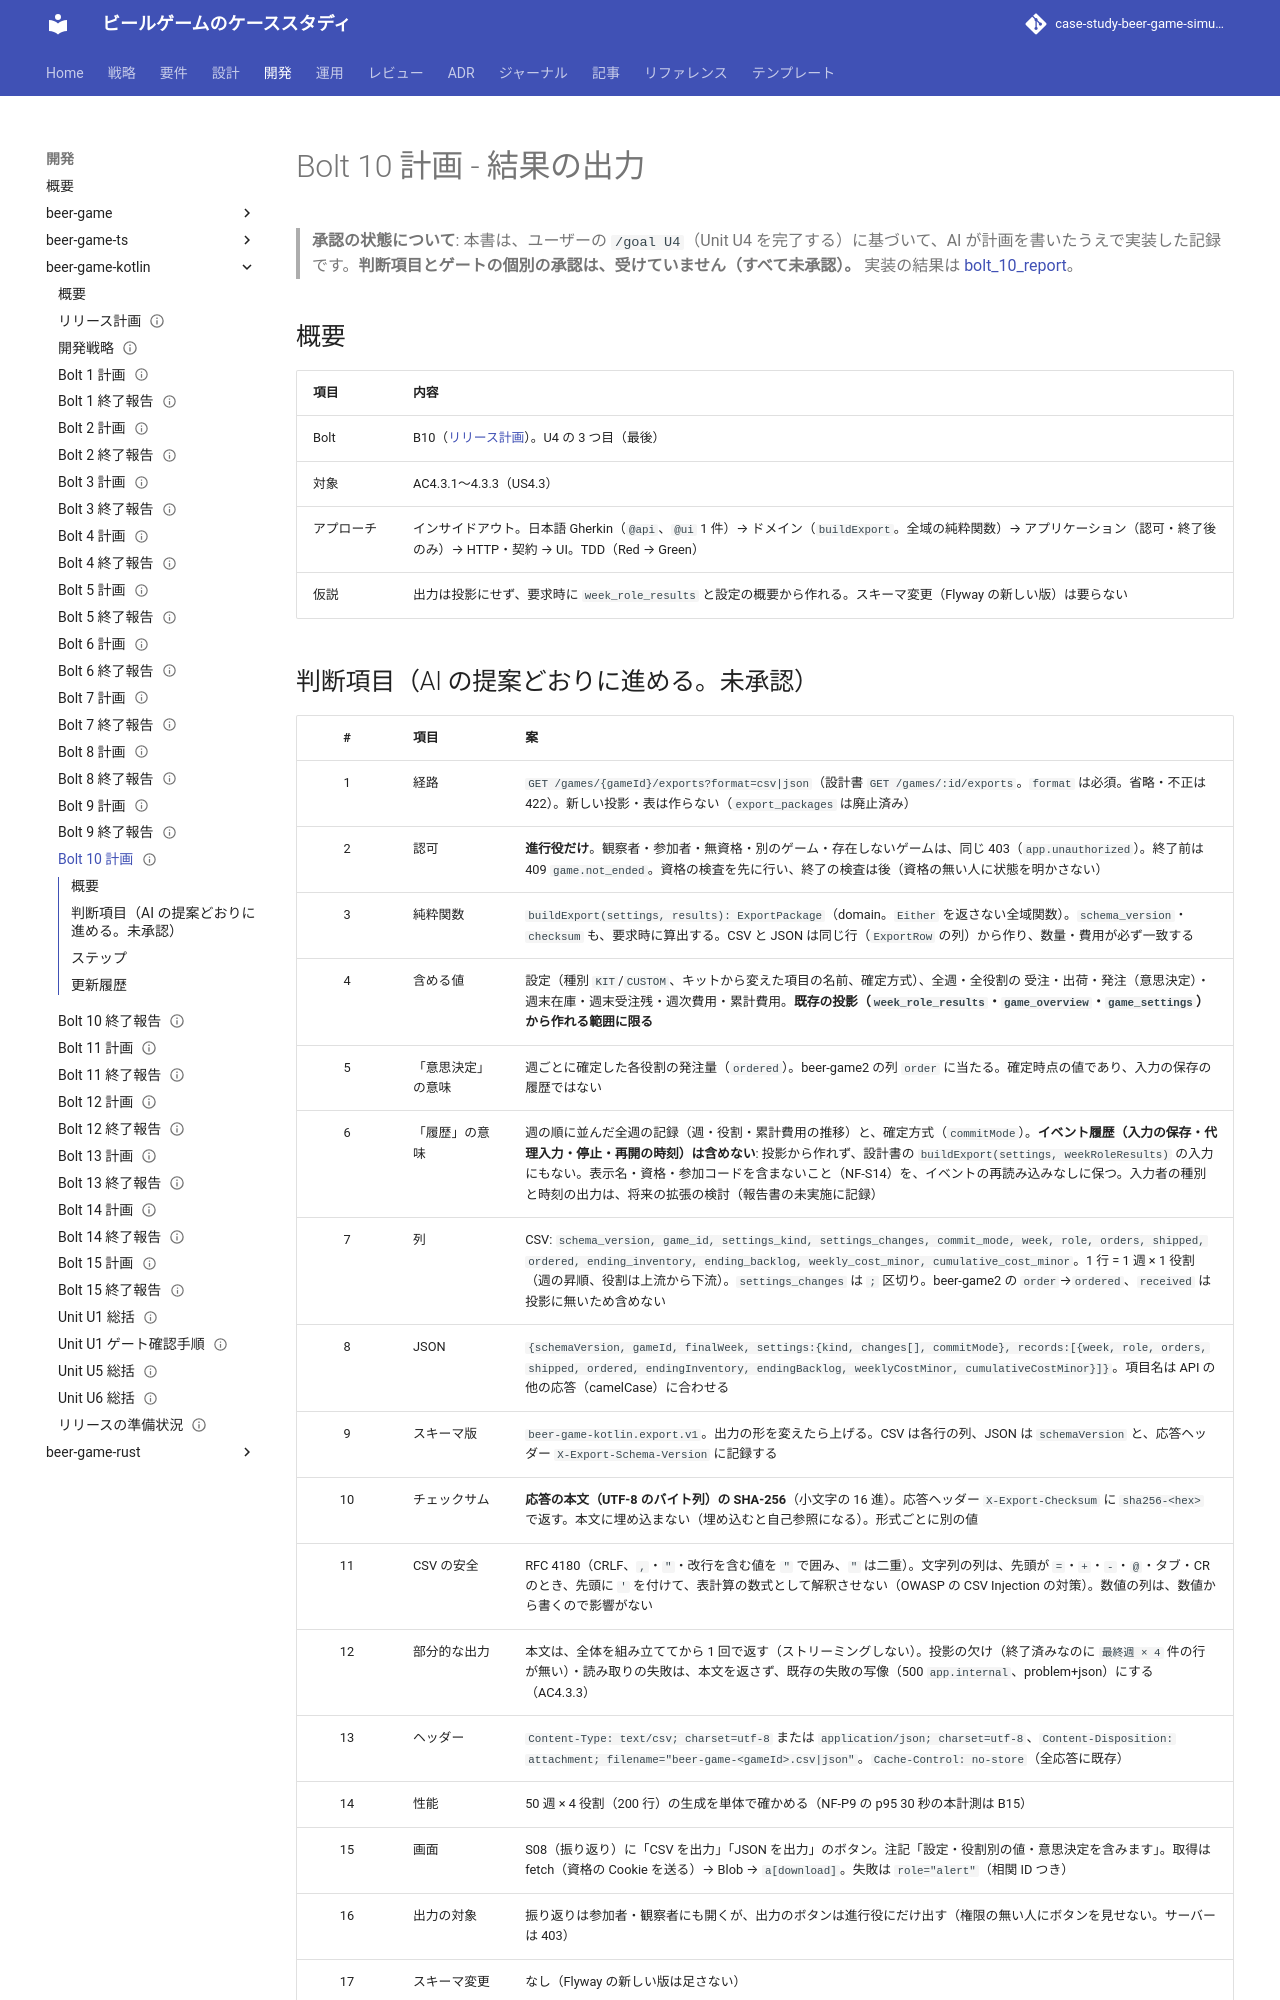

repository: k2works/case-study-beer-game-simulation · page: development/beer-game-kotlin/bolt_10_plan/index.html · generator: mkdocs

---
type: Plan
title: "Bolt 10 計画 - 結果の出力（Kotlin 版）"
description: "beer-game-kotlin の Bolt 10（Unit U4 の 3 つ目で最後。Release 1.0）のステップ計画。終了後に、進行役が全週・全役割の記録を CSV と JSON で出力する。/goal U4 に基づく自律実行の記録。ゲートは未承認。"
tags: [plan]
status: draft
generated: { by: claude-code/claude-sonnet-5-5, at: 2026-11-17T15:00:00Z }
---

# Bolt 10 計画 - 結果の出力

> **承認の状態について**: 本書は、ユーザーの `/goal U4`（Unit U4 を完了する）に基づいて、AI が計画を書いたうえで実装した記録です。**判断項目とゲートの個別の承認は、受けていません（すべて未承認）。** 実装の結果は [bolt_10_report](./bolt_10_report.md)。

## 概要

| 項目 | 内容 |
| :--- | :--- |
| Bolt | B10（[リリース計画](./release_plan.md)）。U4 の 3 つ目（最後） |
| 対象 | AC4.3.1〜4.3.3（US4.3） |
| アプローチ | インサイドアウト。日本語 Gherkin（`@api`、`@ui` 1 件）→ ドメイン（`buildExport`。全域の純粋関数）→ アプリケーション（認可・終了後のみ）→ HTTP・契約 → UI。TDD（Red → Green） |
| 仮説 | 出力は投影にせず、要求時に `week_role_results` と設定の概要から作れる。スキーマ変更（Flyway の新しい版）は要らない |
